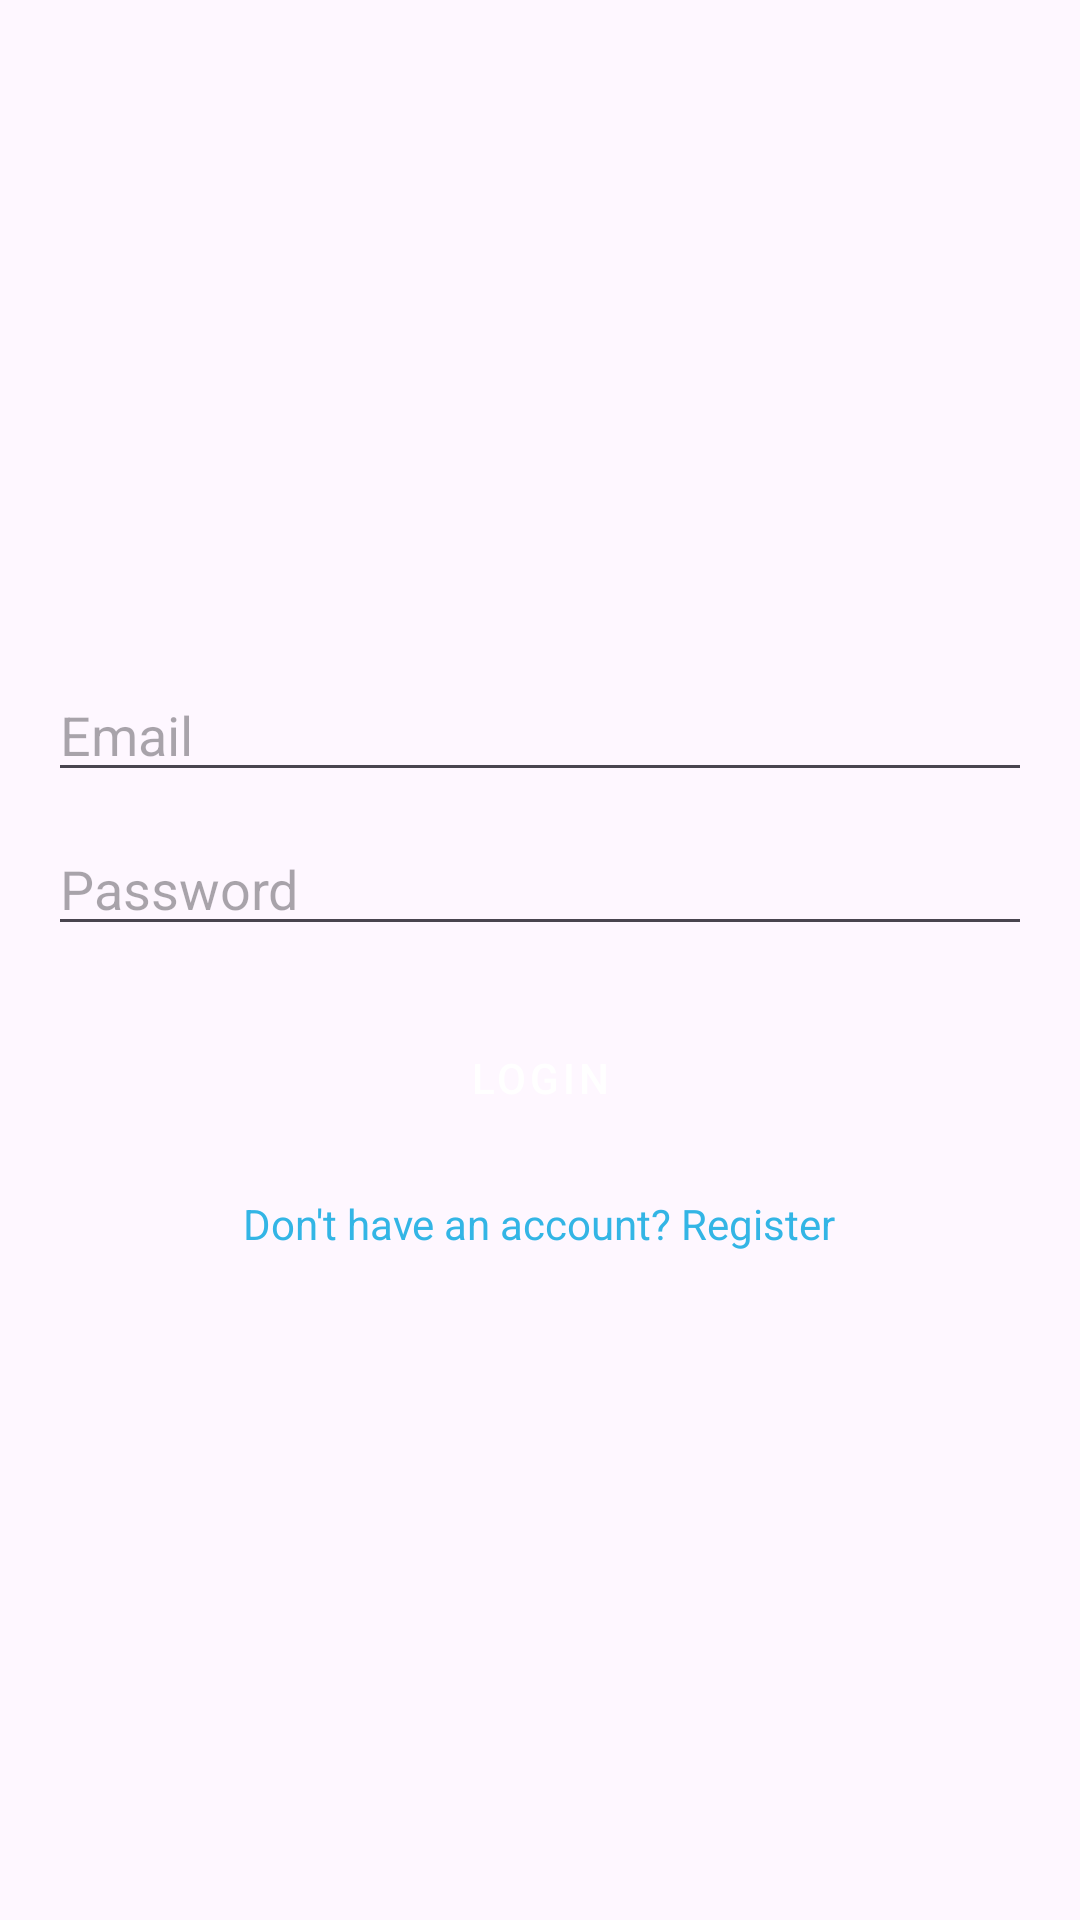

Reconstruct the res/layout file that produces this screen, plus the resources it refers to.
<!-- AndroidManifest.xml: application theme Base.Theme.FragmentTask -->
<!-- res/layout/activity_login.xml -->
<?xml version="1.0" encoding="utf-8"?>
<LinearLayout xmlns:android="http://schemas.android.com/apk/res/android"
    android:layout_width="match_parent"
    android:layout_height="match_parent"
    android:orientation="vertical"
    android:gravity="center"
    android:padding="16dp">

    <EditText
        android:id="@+id/edtLoginEmail"
        android:layout_width="match_parent"
        android:layout_height="wrap_content"
        android:hint="Email"
        android:inputType="textEmailAddress" />

    <EditText
        android:id="@+id/edtLoginPassword"
        android:layout_width="match_parent"
        android:layout_height="wrap_content"
        android:hint="Password"
        android:inputType="textPassword"
        android:layout_marginTop="10dp" />

    <Button
        android:id="@+id/btnLogin"
        android:layout_width="match_parent"
        android:layout_height="wrap_content"
        android:layout_marginTop="20dp"
        style="@style/MyButtonStyle"
        android:text="Login" />

    <TextView
        android:id="@+id/txtLogin"
        android:layout_width="wrap_content"
        android:layout_height="wrap_content"
        android:layout_marginTop="15dp"
        android:text="Don't have an account? Register"
        android:textColor="@android:color/holo_blue_light" />

</LinearLayout>
<!-- resources referenced by this layout -->
<resources>
  <style name="MyButtonStyle" parent="Widget.MaterialComponents.Button">
          <item name="shapeAppearanceOverlay">@style/MyButtonShape</item> 
          <item name="android:textColor">#FFFFFF</item>
          <item name="android:backgroundTint">#FFAA00</item>
      </style>
  <style name="Base.Theme.FragmentTask" parent="Theme.Material3.DayNight.NoActionBar">
          
          
      </style>
  <style name="MyButtonShape" parent="ShapeAppearance.MaterialComponents.SmallComponent">
          <item name="cornerSize">16dp</item> 
      </style>
</resources>
